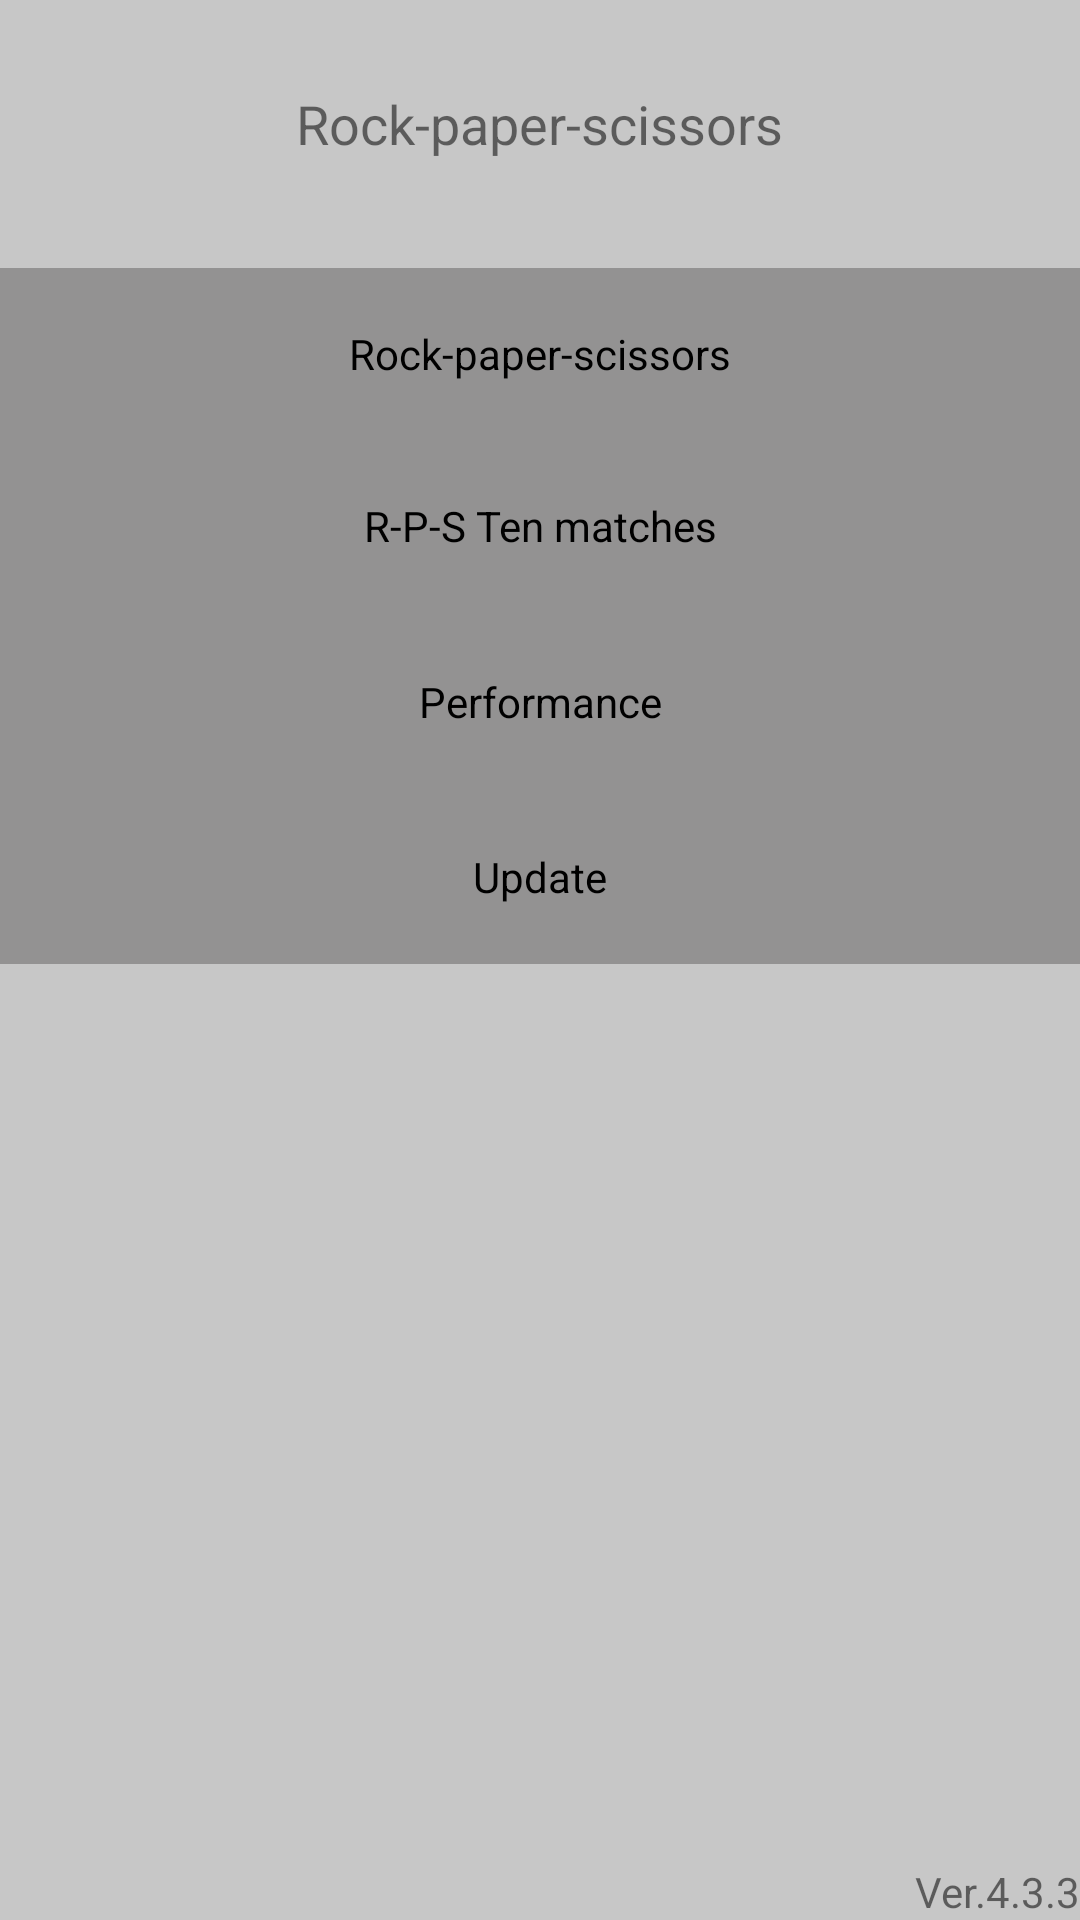

Layout XML and referenced resources for this Android screen:
<!-- AndroidManifest.xml: application theme AppTheme -->
<!-- res/layout/activity_mainmenu.xml -->
<?xml version="1.0" encoding="utf-8"?>
<RelativeLayout xmlns:android="http://schemas.android.com/apk/res/android"
    xmlns:app="http://schemas.android.com/apk/res-auto"
    xmlns:tools="http://schemas.android.com/tools"
    android:layout_width="match_parent"
    android:layout_height="match_parent"
    android:background="@color/colorMenuActivity"
    tools:context="com.dodge.janken.Mainmenu">

    <LinearLayout
        android:id="@+id/linearLayout"
        android:layout_width="match_parent"
        android:layout_height="wrap_content"
        android:layout_marginTop="14dp"
        android:orientation="vertical"
        tools:layout_editor_absoluteX="8dp"
        tools:layout_editor_absoluteY="8dp"
        android:layout_below="@+id/imageView4"
        android:layout_alignParentStart="true">

        <Button
            android:id="@+id/button1"
            style="@android:style/Widget.Button"
            android:layout_width="match_parent"
            android:layout_height="57dp"
            android:background="@color/colorPrimary"
            android:onClick="onButton1"
            android:text="@string/nomal_mode" />

        <Button
            android:id="@+id/button2"
            style="@android:style/Widget.Button"
            android:layout_width="match_parent"
            android:layout_height="58dp"
            android:background="@color/colorPrimary"
            android:onClick="onButton2"
            android:text="@string/ten_th_mode" />


        <Button
            android:id="@+id/button4"
            style="@android:style/Widget.Button"
            android:layout_width="match_parent"
            android:layout_height="59dp"
            android:background="@color/colorPrimary"
            android:onClick="onButton4"
            android:text="@string/data" />

        <Button
            android:id="@+id/button5"
            style="@android:style/Widget.Button"
            android:layout_width="match_parent"
            android:layout_height="58dp"
            android:background="@color/colorPrimary"
            android:onClick="onButton5"
            android:text="@string/update" />
    </LinearLayout>

    <TextView
        android:id="@+id/textView"
        android:layout_width="wrap_content"
        android:layout_height="wrap_content"
        android:layout_alignParentTop="true"
        android:layout_centerHorizontal="true"
        android:layout_marginTop="29dp"
        android:text="@string/text_title"
        android:textSize="18sp" />

    <ImageView
        android:id="@+id/imageView4"
        android:layout_width="wrap_content"
        android:layout_height="wrap_content"
        android:layout_below="@+id/textView"
        android:layout_marginTop="22dp"
        android:layout_toEndOf="@+id/textView"
        app:srcCompat="@drawable/image2" />

    <ImageView
        android:id="@+id/imageView6"
        android:layout_width="wrap_content"
        android:layout_height="wrap_content"
        android:layout_alignTop="@+id/imageView4"
        android:layout_centerHorizontal="true"
        app:srcCompat="@drawable/image1" />

    <ImageView
        android:id="@+id/imageView7"
        android:layout_width="wrap_content"
        android:layout_height="wrap_content"
        android:layout_alignTop="@+id/imageView6"
        android:layout_toStartOf="@+id/textView"
        app:srcCompat="@drawable/image0" />

    <TextView
        android:id="@+id/textView2"
        android:layout_width="wrap_content"
        android:layout_height="wrap_content"
        android:layout_alignParentBottom="true"
        android:layout_alignParentEnd="true"
        android:text="Ver.4.3.3" />

</RelativeLayout>
<!-- resources referenced by this layout -->
<resources>
  <color name="colorMenuActivity">#c7c7c7</color>
  <color name="colorPrimary">#939292</color>
  <!-- drawable image0: png bitmap (drawable, 2771 bytes) -->
  <!-- drawable image1: png bitmap (drawable, 2973 bytes) -->
  <!-- drawable image2: png bitmap (drawable, 2985 bytes) -->
  <string name="data">Performance</string>
  <string name="nomal_mode">Rock-paper-scissors</string>
  <string name="ten_th_mode">R-P-S Ten matches</string>
  <string name="text_title">Rock-paper-scissors</string>
  <string name="update">Update</string>
  <style name="AppTheme" parent="Theme.AppCompat.Light.DarkActionBar">
          
          <item name="colorPrimary">@color/colorPrimary</item>
          <item name="colorPrimaryDark">@color/colorPrimaryDark</item>
          <item name="colorAccent">@color/colorAccent</item>
          
      </style>
  <color name="colorPrimaryDark">#636363</color>
  <color name="colorAccent">#e96500</color>
</resources>
